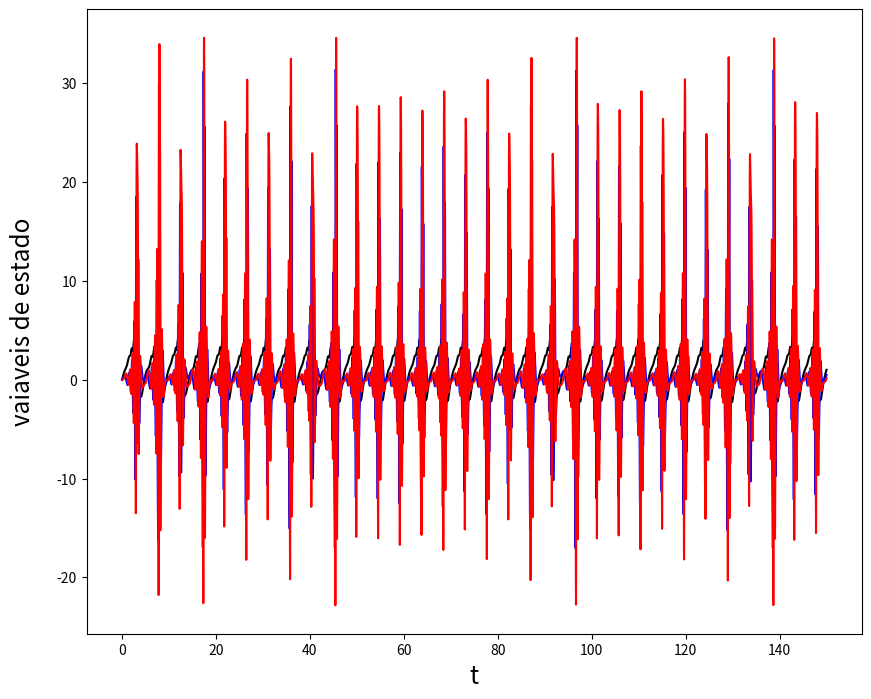
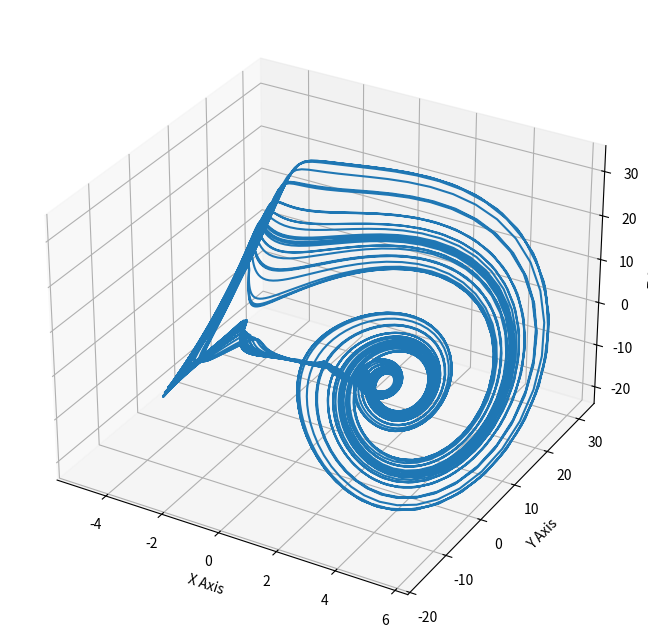

Generate these figures, in order, with matplotlib:
# -*- coding: utf-8 -*-

# Pacotes utilizados
import numpy as np
import matplotlib.pyplot as plt
from mpl_toolkits.mplot3d import Axes3D

# LAA 27/8/24

#**************************************************************************
#* Simulacao de um sistema exemplo, o atrator Corda


def dvSistema(x, ux, uy, t, par):
    #
    # function dvSistema(x, ux, uy, t, par)
    # simula como exemplo um sistema caotico que gera o atrator corda
    # x vetor de estado
    # como este sistema nao tem entradas: ux=uy=0
    # xd eh a derivada temporal de x, ou seja, eh o campo vetorial em x


    
    xd=np.zeros(3)
    
    # 1a Equacao diferencial 
    xd[0] = -x[1] - x[2] - par[0] * (x[0] - par[2]) 
     
    # 2a Equacao diferencial
    xd[1] = x[0] * x[1] - par[1] * x[0] * x[2] - x[1] + par[3]
    
    # 3a Equacao diferencial 
    xd[2] = par[1] * x[0] * x[1] + x[0] * x[2] - x[2]
    
    xdot=xd
    
    return xdot


#%%

# Funcao rkSistema
def rkSistema(x0, ux, uy, h, t, par):
    # function x=rkSistema(x0, ux, uy, h, t, par)
    #
    # Implementa a integracao numerica usando Runge-Kutta de 4a ordem
    # x0 eh o vetor de estado ANTES de chamar a funcao, i.e. a condicao inicial a cada passo de integracao 
    # ux e uy se forem diferentes de zero sao forcas externas como, por exemplo, entradas ou acoes de controle 
    # assume-se que as entradas nao mudam durante um passo de integracao, h
    # as equacoes de estado estao implementadas em dvSistema.m
    # h intervalo de integracao
    # t eh o tempo antes de chamar a funcao.
    
    # 1a avaliacao 
    xd = dvSistema(x0,ux,uy,t,par)
    savex0 = x0
    phi = xd
    x0 = savex0+0.5*h*xd
    
    # 2a avaliacao
    xd = dvSistema(x0,ux,uy,t+0.5*h,par)
    phi = phi+2*xd
    x0 = savex0+0.5*h*xd
    
    # 3a avaliacao
    xd = dvSistema(x0,ux,uy,t+0.5*h,par)
    phi = phi+2*xd
    x0 = savex0+h*xd
    
    # 4a avaliacao
    xd = dvSistema(x0,ux,uy,t+h,par)
    x = savex0+(phi+xd)*h/6
    
    return x


#%%
    

a = 0.258;
b = 4.033;
F = 8;
G = 1;
Kas = np.array([a, b, F, G])

# Condicoes Iniciais 
x0 = np.array([0.1, 0.1, 0.1])


t0 = 0 # tempo inicial
tf = 150 # tempo final
# intervalo de integracão
h = 0.01
t = np.arange(t0, tf, h) # vetor de tempo


# inicializacao
x = np.zeros((len(x0), len(t)))
u1 = np.zeros((len(t)))
u2 = np.zeros((len(t)))

    
for i in range(1, len(t)):
    x[:, i] = rkSistema(x[:, i-1], u1[i-1], u2[i-1], h, t[i-1], Kas)
        
#%% 

# gera graficos 
plt.figure(1, figsize=(10, 8.107))
plt.plot(t,x[0,:],color='black',linewidth=1.5)
plt.plot(t,x[1,:],color='blue',linewidth=1.5)
plt.plot(t,x[2,:],color='red',linewidth=1.5)
plt.xlabel('t', fontsize=17.5)
plt.ylabel('vaiaveis de estado', fontsize=17.5, labelpad=15)
plt.show()


fig = plt.figure(2, figsize=(10, 8.107))
ax = fig.add_subplot(111, projection='3d')
ax.plot(x[0,:],x[1,:],x[2,:])

# Add labels
ax.set_xlabel('X Axis')
ax.set_ylabel('Y Axis')
ax.set_zlabel('Z Axis')
plt.show()
